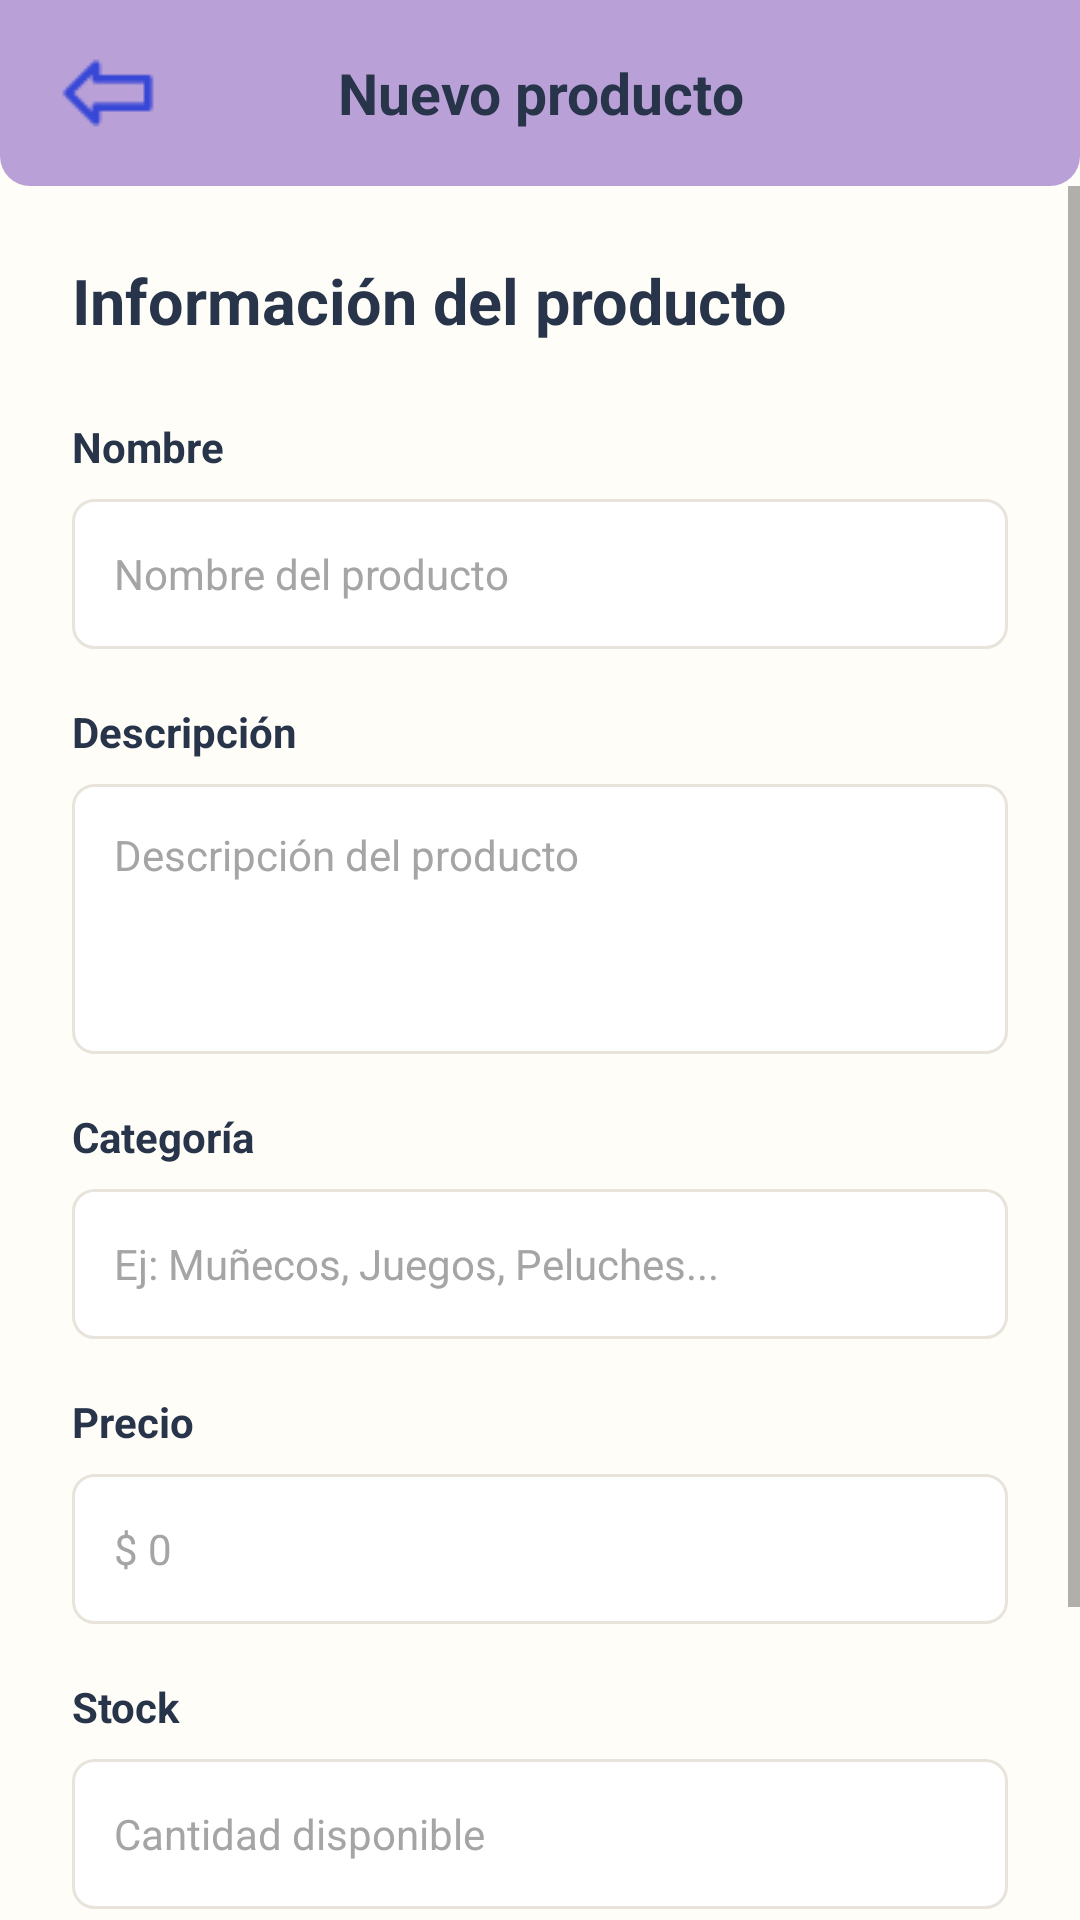

Here is an Android app screen rendered from its layout file. Give the layout XML and the strings, colors and styles it references.
<!-- AndroidManifest.xml: application theme Theme.Jugueteria -->
<!-- res/layout/activity_add_edit_product.xml -->
<?xml version="1.0" encoding="utf-8"?>
<androidx.constraintlayout.widget.ConstraintLayout
    xmlns:android="http://schemas.android.com/apk/res/android"
    xmlns:app="http://schemas.android.com/apk/res-auto"
    xmlns:tools="http://schemas.android.com/tools"

    android:id="@+id/main"
    android:layout_width="match_parent"
    android:layout_height="match_parent"
    android:background="#FFFDF8"

    tools:context=".AddEditProductActivity">


    
    
    

    <LinearLayout
        android:id="@+id/topBar"

        android:layout_width="0dp"
        android:layout_height="62dp"

        android:background="@drawable/topbar_background"
        android:gravity="center_vertical"

        android:orientation="horizontal"
        android:paddingStart="15dp"
        android:paddingEnd="15dp"

        app:layout_constraintEnd_toEndOf="parent"
        app:layout_constraintStart_toStartOf="parent"
        app:layout_constraintTop_toTopOf="parent">


        <ImageButton
            android:id="@+id/btnBack"

            android:layout_width="42dp"
            android:layout_height="42dp"

            android:background="@android:color/transparent"

            android:contentDescription="Volver"
            android:padding="7dp"

            android:src="@drawable/ic_arrow_back" />


        <TextView
            android:id="@+id/txtTitle"

            android:layout_width="0dp"
            android:layout_height="wrap_content"

            android:layout_weight="1"

            android:gravity="center"

            android:text="Nuevo producto"
            android:textColor="#27344A"
            android:textSize="19sp"
            android:textStyle="bold" />


        <View
            android:layout_width="42dp"
            android:layout_height="42dp" />

    </LinearLayout>


    
    
    

    <ScrollView
        android:id="@+id/scrollContent"

        android:layout_width="0dp"
        android:layout_height="0dp"

        android:fillViewport="true"

        app:layout_constraintTop_toBottomOf="@id/topBar"
        app:layout_constraintBottom_toBottomOf="parent"
        app:layout_constraintStart_toStartOf="parent"
        app:layout_constraintEnd_toEndOf="parent">


        <LinearLayout
            android:layout_width="match_parent"
            android:layout_height="wrap_content"

            android:orientation="vertical"

            android:padding="24dp">


            
            
            

            <TextView
                android:layout_width="wrap_content"
                android:layout_height="wrap_content"

                android:text="Información del producto"
                android:textColor="#27344A"
                android:textSize="21sp"
                android:textStyle="bold" />


            
            
            

            <TextView
                android:layout_width="wrap_content"
                android:layout_height="wrap_content"

                android:layout_marginTop="25dp"

                android:text="Nombre"
                android:textColor="#27344A"
                android:textSize="14sp"
                android:textStyle="bold" />


            <EditText
                android:id="@+id/edtName"

                android:layout_width="match_parent"
                android:layout_height="50dp"

                android:layout_marginTop="8dp"

                android:background="@drawable/search_background"

                android:hint="Nombre del producto"
                android:paddingStart="14dp"
                android:paddingEnd="14dp"

                android:singleLine="true"

                android:textColor="#27344A"
                android:textColorHint="#A5A5A5"
                android:textSize="14sp" />


            
            
            

            <TextView
                android:layout_width="wrap_content"
                android:layout_height="wrap_content"

                android:layout_marginTop="18dp"

                android:text="Descripción"
                android:textColor="#27344A"
                android:textSize="14sp"
                android:textStyle="bold" />


            <EditText
                android:id="@+id/edtDescription"

                android:layout_width="match_parent"
                android:layout_height="90dp"

                android:layout_marginTop="8dp"

                android:background="@drawable/search_background"

                android:gravity="top"

                android:hint="Descripción del producto"
                android:inputType="textMultiLine"

                android:padding="14dp"

                android:textColor="#27344A"
                android:textColorHint="#A5A5A5"
                android:textSize="14sp" />


            
            
            

            <TextView
                android:layout_width="wrap_content"
                android:layout_height="wrap_content"

                android:layout_marginTop="18dp"

                android:text="Categoría"
                android:textColor="#27344A"
                android:textSize="14sp"
                android:textStyle="bold" />


            <EditText
                android:id="@+id/edtCategory"

                android:layout_width="match_parent"
                android:layout_height="50dp"

                android:layout_marginTop="8dp"

                android:background="@drawable/search_background"

                android:hint="Ej: Muñecos, Juegos, Peluches..."

                android:paddingStart="14dp"
                android:paddingEnd="14dp"

                android:singleLine="true"

                android:textColor="#27344A"
                android:textColorHint="#A5A5A5"
                android:textSize="14sp" />


            
            
            

            <TextView
                android:layout_width="wrap_content"
                android:layout_height="wrap_content"

                android:layout_marginTop="18dp"

                android:text="Precio"
                android:textColor="#27344A"
                android:textSize="14sp"
                android:textStyle="bold" />


            <EditText
                android:id="@+id/edtPrice"

                android:layout_width="match_parent"
                android:layout_height="50dp"

                android:layout_marginTop="8dp"

                android:background="@drawable/search_background"

                android:hint="$ 0"

                android:inputType="numberDecimal"

                android:paddingStart="14dp"
                android:paddingEnd="14dp"

                android:singleLine="true"

                android:textColor="#27344A"
                android:textColorHint="#A5A5A5"
                android:textSize="14sp" />


            
            
            

            <TextView
                android:layout_width="wrap_content"
                android:layout_height="wrap_content"

                android:layout_marginTop="18dp"

                android:text="Stock"
                android:textColor="#27344A"
                android:textSize="14sp"
                android:textStyle="bold" />


            <EditText
                android:id="@+id/edtStock"

                android:layout_width="match_parent"
                android:layout_height="50dp"

                android:layout_marginTop="8dp"

                android:background="@drawable/search_background"

                android:hint="Cantidad disponible"

                android:inputType="number"

                android:paddingStart="14dp"
                android:paddingEnd="14dp"

                android:singleLine="true"

                android:textColor="#27344A"
                android:textColorHint="#A5A5A5"
                android:textSize="14sp" />


            
            
            

            <Button
                android:id="@+id/btnSave"

                android:layout_width="match_parent"
                android:layout_height="52dp"

                android:layout_marginTop="30dp"
                android:layout_marginBottom="25dp"

                android:background="@drawable/button_new_product"

                android:text="Guardar producto"

                android:textAllCaps="false"
                android:textColor="#FFFFFF"
                android:textSize="15sp"
                android:textStyle="bold" />

        </LinearLayout>

    </ScrollView>

</androidx.constraintlayout.widget.ConstraintLayout>
<!-- resources referenced by this layout -->
<resources>
  <!-- drawable button_new_product (drawable) -->
  <?xml version="1.0" encoding="utf-8"?>
  <shape xmlns:android="http://schemas.android.com/apk/res/android">
  
      <solid android:color="#F1849D" />
  
      <corners
          android:radius="8dp" />
  
  </shape>
  <!-- drawable ic_arrow_back: png bitmap (drawable, 559 bytes) -->
  <!-- drawable search_background (drawable) -->
  <?xml version="1.0" encoding="utf-8"?>
  <shape xmlns:android="http://schemas.android.com/apk/res/android">
  
      <solid android:color="#FFFFFF" />
  
      <stroke
          android:width="1dp"
          android:color="#E8E4DB" />
  
      <corners
          android:radius="7dp" />
  
  </shape>
  <!-- drawable topbar_background (drawable) -->
  <?xml version="1.0" encoding="utf-8"?>
  <shape xmlns:android="http://schemas.android.com/apk/res/android">
  
      <solid android:color="#B9A0D7" />
  
      <corners
          android:bottomLeftRadius="10dp"
          android:bottomRightRadius="10dp" />
  
  </shape>
  <style name="Theme.Jugueteria" parent="Theme.AppCompat.Light.NoActionBar" />
</resources>
